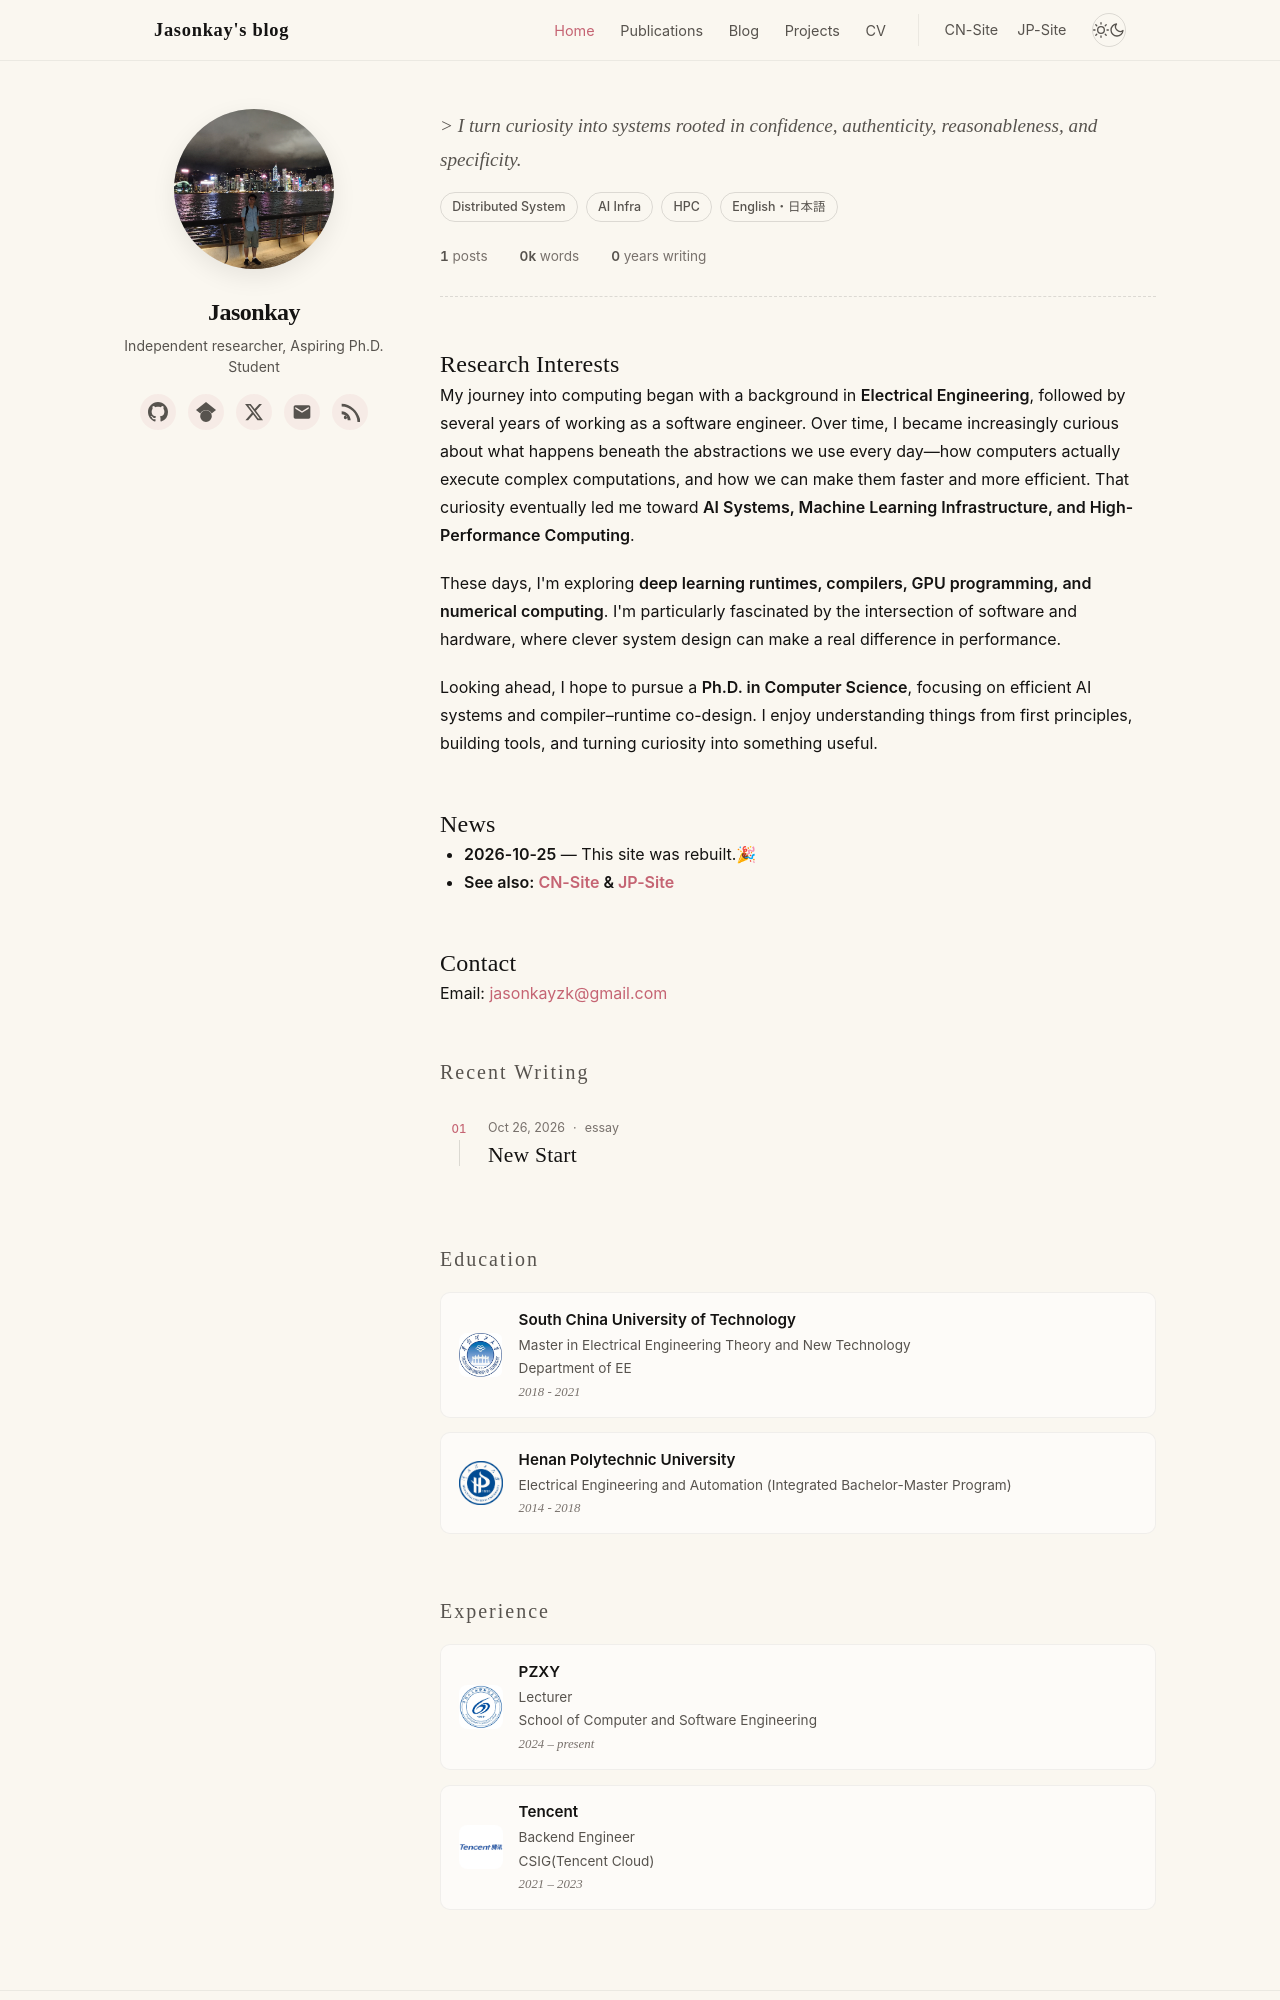

repository: JasonkayZK/jasonkayzk.github.io · page: index.html · generator: jekyll

---
title: ""
layout: home
---
## Research Interests

My journey into computing began with a background in **Electrical Engineering**, followed by several years of working as a software engineer. Over time, I became increasingly curious about what happens beneath the abstractions we use every day—how computers actually execute complex computations, and how we can make them faster and more efficient. That curiosity eventually led me toward **AI Systems, Machine Learning Infrastructure, and High-Performance Computing**.

These days, I'm exploring **deep learning runtimes, compilers, GPU programming, and numerical computing**. I'm particularly fascinated by the intersection of software and hardware, where clever system design can make a real difference in performance.

Looking ahead, I hope to pursue a **Ph.D. in Computer Science**, focusing on efficient AI systems and compiler–runtime co-design. I enjoy understanding things from first principles, building tools, and turning curiosity into something useful.

## News

- **2026-10-25** — This site was rebuilt.🎉
- **See also: [CN-Site](https://jasonkayzk.github.io/cn/) & [JP-Site](https://jasonkayzk.github.io/jp/)**
